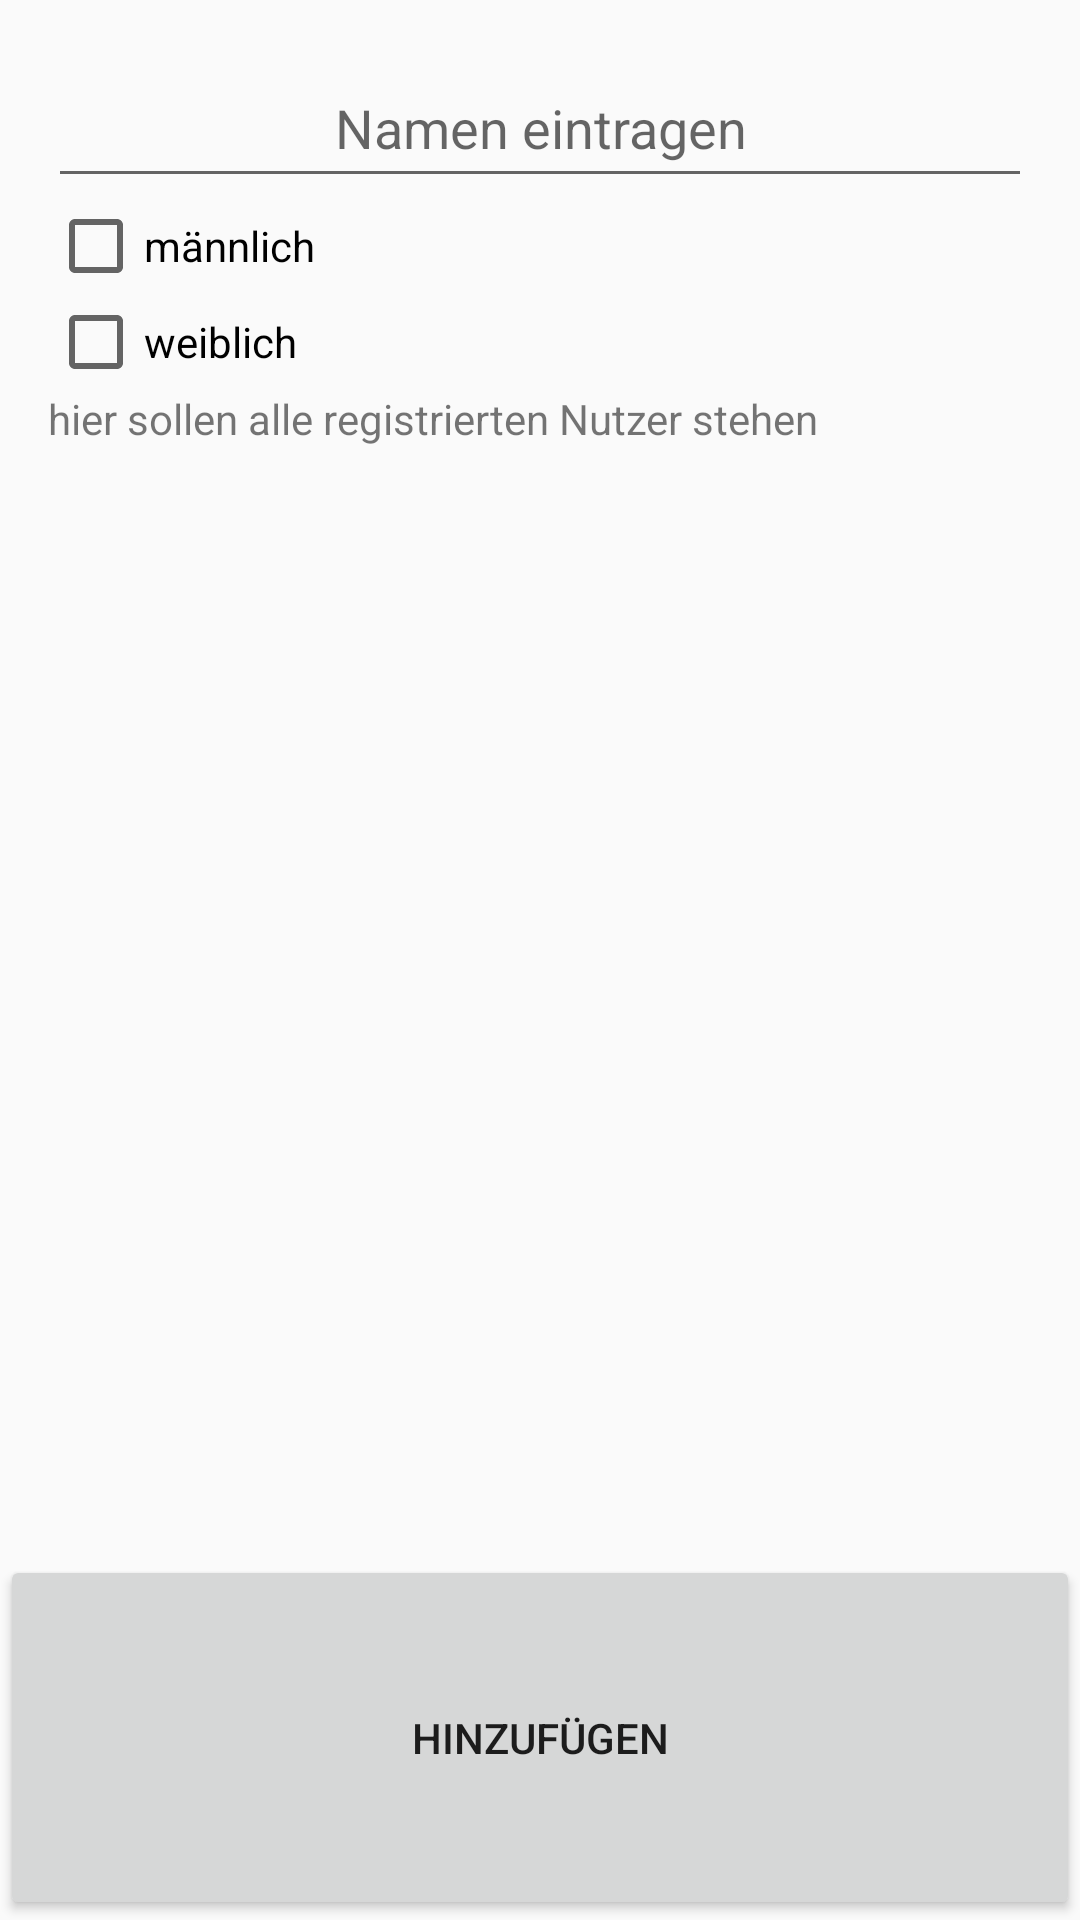

Android layout source for this screen:
<!-- AndroidManifest.xml: application theme AppTheme -->
<!-- res/layout/activity_add_new_user.xml -->
<?xml version="1.0" encoding="utf-8"?>
<LinearLayout xmlns:android="http://schemas.android.com/apk/res/android"
    android:layout_width="match_parent"
    android:layout_height="match_parent"
    android:orientation="vertical">

    <LinearLayout
        android:layout_width="match_parent"
        android:layout_height="0dp"
        android:layout_margin="16dp"
        android:layout_weight="2"
        android:orientation="vertical">

        <EditText
            android:id="@+id/edit_new_name"
            android:layout_width="match_parent"
            android:layout_height="50dp"
            android:gravity="center"
            android:hint="Namen eintragen" />

        <CheckBox
            android:id="@+id/checkbox_new_men"
            android:layout_width="match_parent"
            android:layout_height="wrap_content"
            android:text="männlich" />

        <CheckBox
            android:id="@+id/checkbox_new_women"
            android:layout_width="match_parent"
            android:layout_height="wrap_content"
            android:text="weiblich" />

        <TextView
            android:id="@+id/tv_registered_users"
            android:layout_width="match_parent"
            android:layout_height="wrap_content"
            android:text="hier sollen alle registrierten Nutzer stehen" />

    </LinearLayout>

    <Button
        android:id="@+id/btn_add_new"
        android:layout_width="match_parent"
        android:layout_height="0dp"
        android:layout_weight="0.5"
        android:text="Hinzufügen" />

</LinearLayout>
<!-- resources referenced by this layout -->
<resources>
  <style name="AppTheme" parent="Theme.AppCompat.Light.DarkActionBar">
          
          <item name="colorPrimary">#536DFE</item>
          <item name="colorPrimaryDark">#3F51B5</item>
          <item name="colorAccent">#536DFE</item>
      </style>
</resources>
